Run: headless pygame with SDL's dummy video driver; simulated clock (each Clock.tick advances the game by its frame time, no real sleeping); random seed 0; keys injected as events and as key.get_pressed() state; no mouse input.
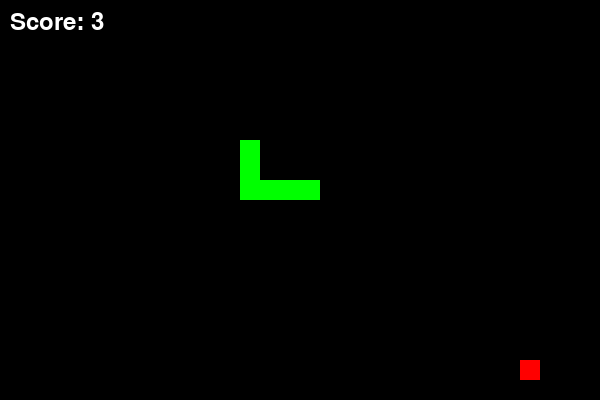
Frame 1 of 4 · flips 1–60 · no input
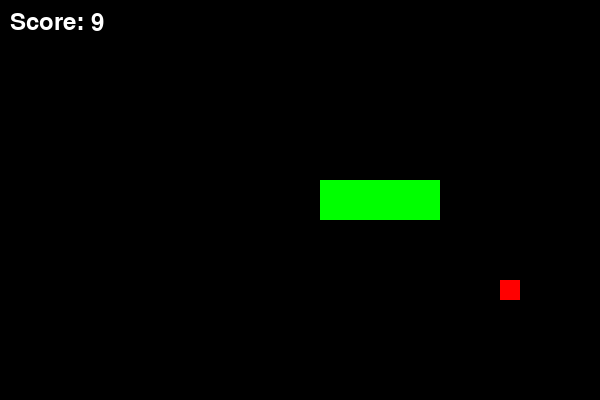
Frame 2 of 4 · flips 61–180 · tapped SPACE, RETURN · held RIGHT (→), D
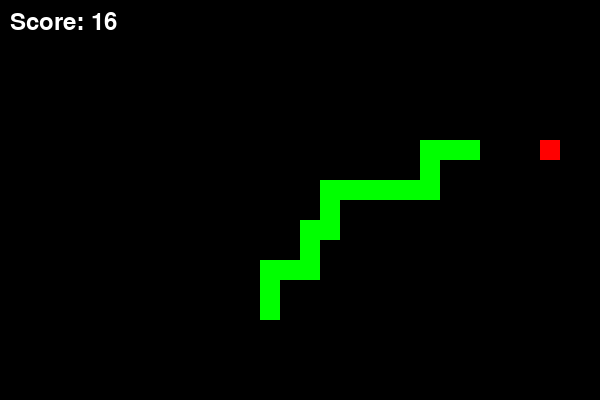
Frame 3 of 4 · flips 181–300 · held DOWN (↓), S
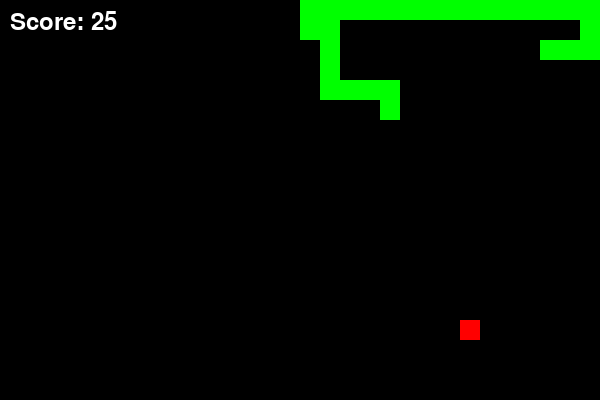
Frame 4 of 4 · flips 301–420 · held LEFT (←), A, UP (↑), W

The pygame program that drew these frames:

import pygame
import random

# 初始化游戏
pygame.init()
WIDTH, HEIGHT = 600, 400
CELL_SIZE = 20
screen = pygame.display.set_mode((WIDTH, HEIGHT))
clock = pygame.time.Clock()

# 定义蛇和食物
snake = [(100, 100), (80, 100), (60, 100)]  # 蛇的初始位置
food = (random.randint(0, WIDTH // CELL_SIZE - 1) * CELL_SIZE,
        random.randint(0, HEIGHT // CELL_SIZE - 1) * CELL_SIZE)  # 随机生成食物
score = 0  # 初始化得分

# 绘制蛇
def draw_snake(screen, snake):
    for segment in snake:
        pygame.draw.rect(screen, (0, 255, 0), (*segment, CELL_SIZE, CELL_SIZE))

# 绘制食物
def draw_food(screen, food):
    pygame.draw.rect(screen, (255, 0, 0), (*food, CELL_SIZE, CELL_SIZE))

# 绘制得分
def draw_score(screen, score):
    font = pygame.font.SysFont(None, 36)
    score_text = font.render(f"Score: {score}", True, (255, 255, 255))
    screen.blit(score_text, (10, 10))

# 检查某个方向是否会导致蛇与自身碰撞
def is_valid_move(snake, direction):
    head = snake[0]
    new_head = (head[0] + direction[0], head[1] + direction[1])
    if new_head in snake:  # 新头部位置如果已经在蛇身上，就不能走
        return False
    return True

# 简单AI策略：朝向食物移动，同时避免撞到自己
def get_direction(snake, food):
    head = snake[0]
    directions = [(CELL_SIZE, 0), (-CELL_SIZE, 0), (0, CELL_SIZE), (0, -CELL_SIZE)]  # 右、左、下、上
    random.shuffle(directions)  # 随机化方向，避免总是朝同一方向走

    # 优先考虑吃到食物的方向，同时避免与自己碰撞
    for direction in directions:
        if is_valid_move(snake, direction):
            if food[0] > head[0] and direction == (CELL_SIZE, 0):  # 食物在右
                return direction
            elif food[0] < head[0] and direction == (-CELL_SIZE, 0):  # 食物在左
                return direction
            elif food[1] > head[1] and direction == (0, CELL_SIZE):  # 食物在下
                return direction
            elif food[1] < head[1] and direction == (0, -CELL_SIZE):  # 食物在上
                return direction

    # 如果没有找到朝食物的有效方向，返回一个不与自己撞的方向
    for direction in directions:
        if is_valid_move(snake, direction):
            return direction
    return (0, 0)  # 如果所有方向都无效，则停下

# 主循环
running = True
while running:
    screen.fill((0, 0, 0))  # 清屏
    for event in pygame.event.get():
        if event.type == pygame.QUIT:
            running = False

    # AI计算下一步方向
    direction = get_direction(snake, food)

    # 更新蛇的位置
    new_head = (snake[0][0] + direction[0], snake[0][1] + direction[1])
    snake.insert(0, new_head)  # 插入新头部

    # 检测是否吃到食物
    if snake[0] == food:
        food = (random.randint(0, WIDTH // CELL_SIZE - 1) * CELL_SIZE,
                random.randint(0, HEIGHT // CELL_SIZE - 1) * CELL_SIZE)
        score += 1  # 每吃一个食物加一分
    else:
        snake.pop()  # 如果没有吃到食物，去掉尾巴

    # 检测碰撞（边界或自身）
    if (snake[0][0] < 0 or snake[0][0] >= WIDTH or
        snake[0][1] < 0 or snake[0][1] >= HEIGHT or
        snake[0] in snake[1:]):
        running = False

    # 绘制蛇、食物和得分
    draw_snake(screen, snake)
    draw_food(screen, food)
    draw_score(screen, score)

    # 更新显示
    pygame.display.flip()
    clock.tick(15)

print('得分为', score)
pygame.quit()
